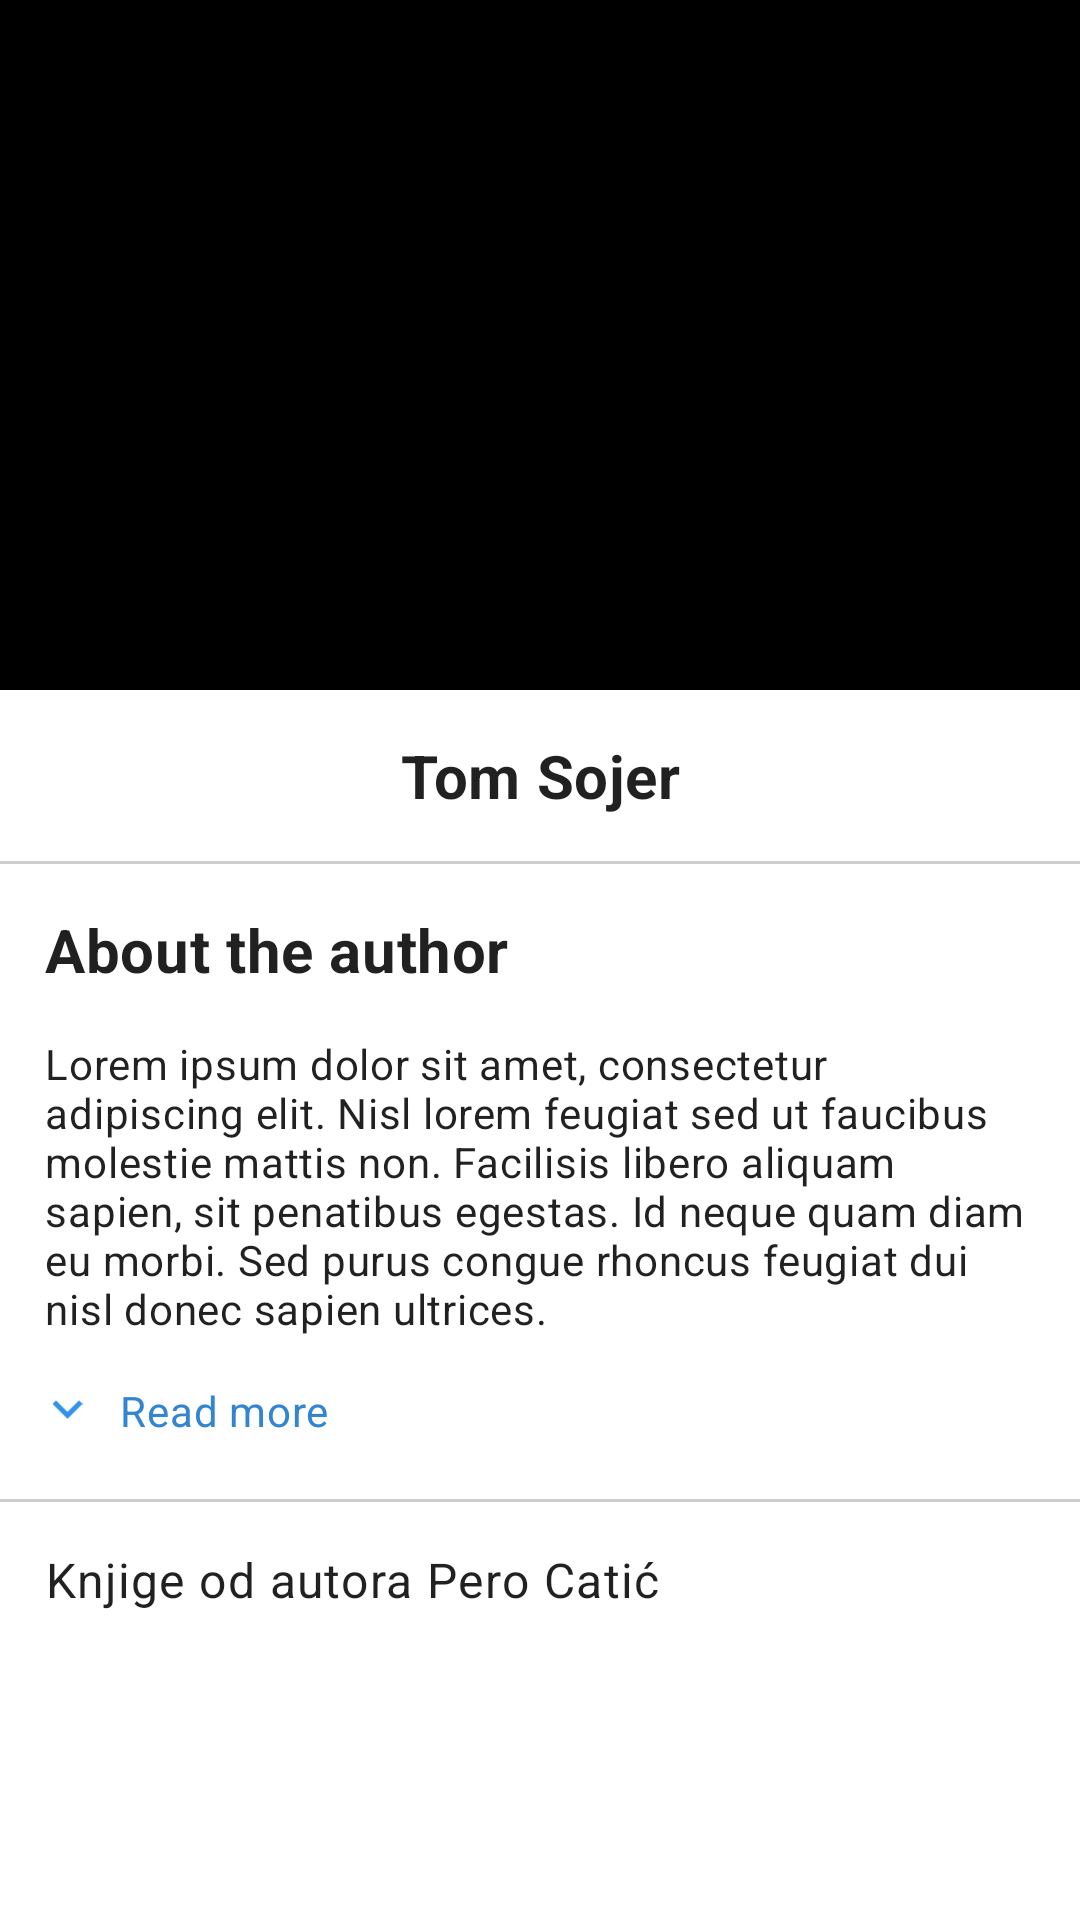

Layout XML and referenced resources for this Android screen:
<!-- AndroidManifest.xml: application theme Theme.OnlineLibrary -->
<!-- res/layout/fragment_author_details.xml -->
<?xml version="1.0" encoding="utf-8"?>
<FrameLayout xmlns:android="http://schemas.android.com/apk/res/android"
    xmlns:tools="http://schemas.android.com/tools"
    android:layout_width="match_parent"
    android:layout_height="match_parent"
    xmlns:app="http://schemas.android.com/apk/res-auto"
    tools:context=".fragments.main.AuthorDetailsFragment">

    <ScrollView
        android:layout_width="match_parent"
        android:layout_height="match_parent"
        android:scrollbarSize="0dp"
        android:orientation="vertical"
        app:layout_constraintTop_toTopOf="parent" >
        <androidx.constraintlayout.widget.ConstraintLayout
            android:layout_width="match_parent"
            android:layout_height="wrap_content">

            <ImageView
                android:id="@+id/author_details_img"
                android:layout_width="match_parent"
                android:layout_height="230dp"
                android:src="@color/black"
                app:layout_constraintTop_toTopOf="parent" />

            <ImageView
                android:id="@+id/author_details_btn_back"
                android:layout_width="18dp"
                android:layout_height="18dp"
                android:src="@drawable/ic_arrow_back"
                android:layout_marginLeft="15dp"
                android:layout_marginTop="20dp"
                app:layout_constraintTop_toTopOf="parent"
                app:layout_constraintLeft_toLeftOf="parent" />

            <TextView
                android:id="@+id/author_details_text_name"
                android:layout_width="match_parent"
                android:layout_height="wrap_content"
                android:text="Tom Sojer"
                android:textAlignment="center"
                style="@style/TextHeadline6"
                app:layout_constraintTop_toBottomOf="@id/author_details_img"
                app:layout_constraintLeft_toLeftOf="parent"
                android:layout_marginHorizontal="10dp"
                android:layout_marginTop="15dp" />


            <View
                android:id="@+id/author_details_separator_one"
                android:layout_width="match_parent"
                android:layout_height="1dp"
                android:background="@color/light_gray"
                android:layout_marginTop="15dp"
                app:layout_constraintTop_toBottomOf="@id/author_details_text_name" />


            <TextView
                android:id="@+id/author_details_text_label_description"
                android:layout_width="wrap_content"
                android:layout_height="wrap_content"
                android:text="@string/o_autoru"
                style="@style/TextHeadline6"
                app:layout_constraintTop_toBottomOf="@id/author_details_separator_one"
                app:layout_constraintLeft_toLeftOf="parent"
                android:layout_marginLeft="15dp"
                android:layout_marginTop="15dp" />


            <TextView
                android:id="@+id/author_details_text_description"
                android:layout_width="0dp"
                android:layout_height="wrap_content"
                style="@style/TextAppearance.MaterialComponents.Body2"
                android:text="Lorem ipsum dolor sit amet, consectetur adipiscing elit. Nisl lorem feugiat sed ut faucibus molestie mattis non. Facilisis libero aliquam sapien, sit penatibus egestas. Id neque quam diam eu morbi. Sed purus congue rhoncus feugiat dui nisl donec sapien ultrices."
                android:layout_marginTop="15dp"
                android:layout_marginLeft="15dp"
                android:layout_marginRight="15dp"
                app:layout_constraintTop_toBottomOf="@id/author_details_text_label_description"
                app:layout_constraintLeft_toLeftOf="parent"
                app:layout_constraintRight_toRightOf="parent" />

            <LinearLayout
                android:id="@+id/author_details_btn_read_more"
                android:layout_width="wrap_content"
                android:layout_height="wrap_content"
                android:orientation="horizontal"
                android:layout_marginTop="15dp"
                android:gravity="center_vertical"
                app:layout_constraintLeft_toLeftOf="@id/author_details_text_description"
                app:layout_constraintTop_toBottomOf="@id/author_details_text_description" >
                <ImageView
                    android:id="@+id/author_details_img_read_more"
                    android:layout_width="15dp"
                    android:layout_height="10dp"
                    android:src="@drawable/ic_filters_button_arrow"
                    android:layout_marginRight="5dp"
                    android:rotation="90" />

                <TextView
                    android:id="@+id/author_details_text_read_more"
                    android:layout_width="wrap_content"
                    android:layout_height="wrap_content"
                    android:text="@string/procitaj_vise"
                    style="@style/TextAppearance.MaterialComponents.Body2"
                    android:layout_marginLeft="5dp"
                    android:textColor="@color/blue" />
            </LinearLayout>

            <View
                android:id="@+id/author_details_separator_two"
                android:layout_width="match_parent"
                android:layout_height="1dp"
                android:background="@color/light_gray"
                android:layout_marginTop="20dp"
                app:layout_constraintTop_toBottomOf="@id/author_details_btn_read_more" />

            <TextView
                android:id="@+id/author_details_text_label_more_books"
                android:layout_width="wrap_content"
                android:layout_height="wrap_content"
                android:text="Knjige od autora Pero Catić"
                style="@style/TextBody1"
                app:layout_constraintTop_toBottomOf="@id/author_details_separator_two"
                app:layout_constraintLeft_toLeftOf="parent"
                android:layout_marginLeft="15dp"
                android:layout_marginTop="15dp" />

            <androidx.recyclerview.widget.RecyclerView
                android:id="@+id/author_details_recycler_view_more_books"
                android:layout_width="match_parent"
                android:layout_height="wrap_content"
                android:layout_marginVertical="10dp"
                app:layout_constraintTop_toBottomOf="@id/author_details_text_label_more_books"
                android:padding="@dimen/item_offset"
                android:clipToPadding="false" />

        </androidx.constraintlayout.widget.ConstraintLayout>
    </ScrollView>

</FrameLayout>
<!-- resources referenced by this layout -->
<resources>
  <color name="black">#FF000000</color>
  <color name="blue">#3385D1</color>
  <color name="light_gray">#CECECE</color>
  <!-- drawable ic_filters_button_arrow (drawable) -->
  <vector xmlns:android="http://schemas.android.com/apk/res/android"
      android:width="8dp"
      android:height="12dp"
      android:viewportWidth="8"
      android:viewportHeight="12">
    <path
        android:pathData="M0.1,1.4L1.5,0L7.5,6L1.5,12L0.1,10.6L4.7,6L0.1,1.4Z"
        android:fillColor="#3392EA"
        android:fillType="evenOdd"/>
  </vector>
  <string name="o_autoru">About the author</string>
  <string name="procitaj_vise">Read more</string>
  <style name="TextBody1">
          <item name="android:textSize">16sp</item>
          <item name="android:lineHeight">19sp</item>
          <item name="android:textColor">@color/almost_black</item>
          <item name="android:letterSpacing">0.03</item>
      </style>
  <style name="TextHeadline6">
          <item name="android:textStyle">bold</item>
          <item name="android:textSize">20sp</item>
          <item name="android:lineHeight">23sp</item>
          <item name="android:textColor">@color/almost_black</item>
          <item name="android:letterSpacing">0.01</item>
      </style>
  <style name="Theme.OnlineLibrary" parent="Theme.MaterialComponents.Light.NoActionBar">
          
          <item name="colorPrimary">@color/light_blue</item>
          <item name="colorPrimaryVariant">@color/blue</item>
          <item name="colorOnPrimary">@color/white</item>
          
          <item name="colorSecondary">@color/light_blue</item>
          <item name="colorSecondaryVariant">@color/light_blue</item>
          <item name="colorOnSecondary">@color/almost_black</item>
          
  
          <item name="android:statusBarColor">@color/white</item>
          <item name="android:windowLightStatusBar">true</item>
      </style>
  <color name="almost_black">#DE000000</color>
  <color name="light_blue">#3392EA</color>
  <color name="white">#FFFFFFFF</color>
</resources>
